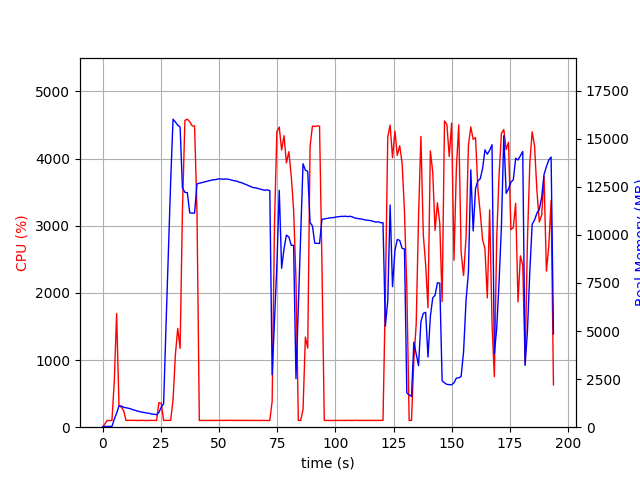

The file beside this chart, header and first rows:
elapsed_time, nproc, cpu, mem_real, mem_virtual
3.6716461181640625e-05, 1, 0.0, 10.84, 3192
1.007, 1, 48.7, 40.57, 612.2
2.014, 1, 100.2, 40.57, 612.2
3.022, 1, 99.3, 40.57, 612.2
4.029, 1, 100.2, 40.57, 612.2
5.036, 1, 678.6, 415.4, 4358
6.051, 1, 1693, 733.4, 4727
7.059, 1, 318.3, 1107, 5107
8.067, 1, 299.5, 1102, 5107
9.076, 1, 244.0, 1034, 5147
10.08, 1, 101.2, 1010, 5147
11.09, 1, 102.3, 987.2, 5147
12.1, 1, 102.2, 953.7, 5147
13.11, 1, 101.2, 903.3, 5147
14.12, 1, 101.0, 873.7, 5147
15.12, 1, 100.1, 833.7, 5147
16.13, 1, 101.1, 806.4, 5147
17.14, 1, 102.0, 777.7, 5147
18.15, 1, 99.0, 759.2, 5243
19.16, 1, 101.1, 732.9, 5243
20.17, 1, 100.9, 719.8, 5243
21.18, 1, 101.9, 679.2, 5243
22.19, 1, 100.9, 674.7, 5243
23.21, 1, 100.9, 648.5, 5243
24.22, 1, 366.4, 774.9, 5385
25.22, 1, 354.7, 1048, 7490
26.23, 1, 101.0, 1221, 7489
27.24, 1, 102.0, 5216, 37107
28.26, 1, 101.9, 9023, 37107
29.27, 1, 101.8, 12820, 37107
30.28, 1, 407.9, 16016, 37107
31.29, 1, 1080, 15873, 37107
32.3, 1, 1472, 15703, 37107
33.31, 1, 1175, 15614, 37110
34.32, 1, 3236, 12443, 37110
35.38, 1, 4570, 12214, 37110
36.41, 1, 4587, 12197, 37110
37.45, 1, 4550, 11147, 37110
38.49, 1, 4489, 11133, 37110
39.53, 1, 4486, 11133, 37110
40.56, 1, 3203, 12655, 38398
41.57, 1, 99.3, 12687, 38398
42.58, 1, 101.2, 12717, 38398
43.59, 1, 100.2, 12748, 38398
44.59, 1, 100.3, 12779, 38398
45.6, 1, 100.3, 12809, 38398
46.61, 1, 100.2, 12841, 38398
47.62, 1, 100.2, 12866, 38398
48.63, 1, 100.2, 12874, 38398
49.63, 1, 100.2, 12906, 38398
50.64, 1, 101.2, 12908, 38398
51.65, 1, 101.2, 12897, 38398
52.66, 1, 100.3, 12906, 38398
53.66, 1, 101.3, 12901, 38398
54.67, 1, 102.1, 12875, 38398
55.68, 1, 101.0, 12843, 38398
56.69, 1, 101.0, 12810, 38398
57.7, 1, 101.0, 12796, 38398
58.71, 1, 102.1, 12741, 38398
59.72, 1, 100.0, 12715, 38398
... 132 more rows
